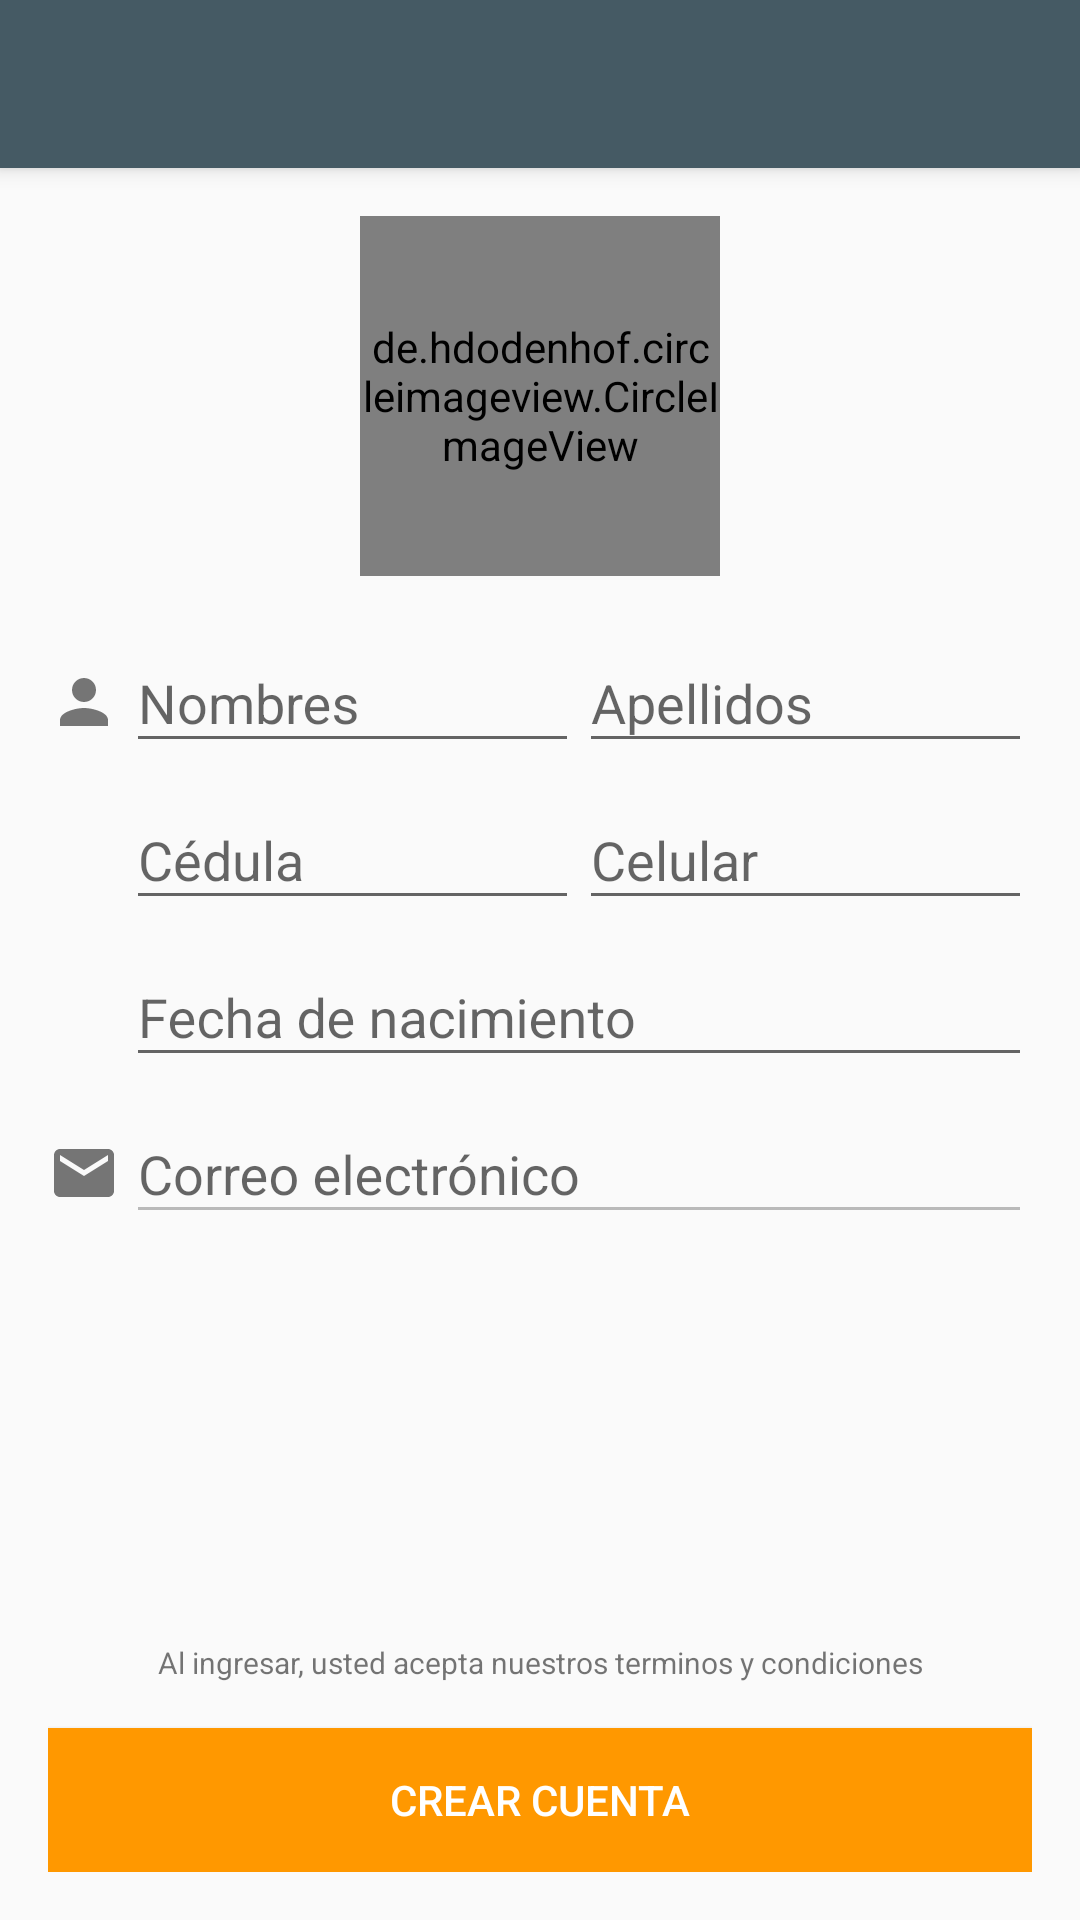

This screen was rendered from an Android layout file. Write that file and the resources it references.
<!-- AndroidManifest.xml: activity theme AppTheme.NoActionBar -->
<!-- res/layout/activity_registrer_user.xml -->
<?xml version="1.0" encoding="utf-8"?>
<android.support.design.widget.CoordinatorLayout xmlns:android="http://schemas.android.com/apk/res/android"
    xmlns:app="http://schemas.android.com/apk/res-auto"
    xmlns:tools="http://schemas.android.com/tools"
    android:id="@+id/container_login"
    android:layout_width="match_parent"
    android:layout_height="match_parent"
    android:fitsSystemWindows="true"
    tools:context=".init.login.ui.LoginActivity">

    <android.support.design.widget.AppBarLayout
        android:layout_width="match_parent"
        android:layout_height="wrap_content"
        android:theme="@style/AppTheme.AppBarOverlay">

        <android.support.v7.widget.Toolbar
            android:id="@+id/toolbar"
            android:layout_width="match_parent"
            android:layout_height="wrap_content"
            app:popupTheme="@style/AppTheme.PopupOverlay" />
    </android.support.design.widget.AppBarLayout>


    <RelativeLayout
        android:layout_width="match_parent"
        android:layout_height="wrap_content"
        android:paddingBottom="@dimen/activity_vertical_margin"
        android:paddingLeft="@dimen/activity_horizontal_margin"
        android:paddingRight="@dimen/activity_horizontal_margin"
        android:paddingTop="@dimen/activity_vertical_margin"
        app:layout_behavior="@string/appbar_scrolling_view_behavior">


        <de.hdodenhof.circleimageview.CircleImageView
            android:id="@+id/civ_photo_user"
            android:layout_width="120dp"
            android:layout_height="120dp"
            android:layout_alignParentTop="true"
            android:layout_centerHorizontal="true"
            android:src="@drawable/ic_login_fb"
            app:civ_border_color="@color/colorPrimary"
            app:civ_border_width="1dp" />


        <RelativeLayout
            android:layout_width="match_parent"
            android:layout_height="wrap_content"
            android:layout_below="@+id/civ_photo_user"
            android:layout_marginTop="10dp">

            <ImageView
                android:id="@+id/icon_user"
                android:layout_width="wrap_content"
                android:layout_height="wrap_content"
                android:paddingRight="2dp"
                android:paddingTop="20dp"
                app:srcCompat="@drawable/ic_person" />

            <LinearLayout
                android:id="@+id/ll_info_user"
                android:layout_width="match_parent"
                android:layout_height="wrap_content"
                android:layout_toEndOf="@+id/icon_user"
                android:layout_toRightOf="@+id/icon_user"
                android:orientation="vertical">

                <LinearLayout
                    android:layout_width="match_parent"
                    android:layout_height="wrap_content"
                    android:orientation="horizontal">


                    <android.support.design.widget.TextInputLayout
                        android:id="@+id/til_name"
                        android:layout_width="match_parent"
                        android:layout_height="wrap_content"
                        android:layout_weight="0.5">

                        <EditText
                            android:id="@+id/et_name"
                            android:layout_width="match_parent"
                            android:layout_height="wrap_content"
                            android:hint="@string/registration.message.name"
                            android:inputType="" />

                    </android.support.design.widget.TextInputLayout>

                    <android.support.design.widget.TextInputLayout
                        android:id="@+id/til_lastname"
                        android:layout_width="match_parent"
                        android:layout_height="wrap_content"
                        android:layout_weight="0.5">


                        <EditText
                            android:id="@+id/et_lastname"
                            android:layout_width="match_parent"
                            android:layout_height="wrap_content"
                            android:hint="@string/registration.message.lastname"
                            android:inputType="text" />

                    </android.support.design.widget.TextInputLayout>
                </LinearLayout>

                <LinearLayout
                    android:layout_width="match_parent"
                    android:layout_height="wrap_content"
                    android:orientation="horizontal">

                    <android.support.design.widget.TextInputLayout
                        android:id="@+id/til_dni"
                        android:layout_width="match_parent"
                        android:layout_height="wrap_content"
                        android:layout_weight="0.5">

                        <EditText
                            android:id="@+id/et_dni"
                            android:layout_width="match_parent"
                            android:layout_height="wrap_content"
                            android:layout_alignParentTop="true"
                            android:layout_centerHorizontal="true"
                            android:hint="@string/login.message.dni"
                            android:inputType="text" />

                    </android.support.design.widget.TextInputLayout>


                    <android.support.design.widget.TextInputLayout
                        android:id="@+id/til_phone"
                        android:layout_width="match_parent"
                        android:layout_height="wrap_content"
                        android:layout_weight="0.5">

                        <EditText
                            android:id="@+id/et_phone"
                            android:layout_width="match_parent"
                            android:layout_height="wrap_content"
                            android:hint="@string/registration.message.phone"
                            android:inputType="none" />

                    </android.support.design.widget.TextInputLayout>

                </LinearLayout>

                <android.support.design.widget.TextInputLayout
                    android:id="@+id/til_birthdate"
                    android:layout_width="match_parent"
                    android:layout_height="wrap_content"
                    android:layout_weight="0.5">

                    <EditText
                        android:id="@+id/et_birthdate"
                        android:layout_width="match_parent"
                        android:layout_height="wrap_content"
                        android:hint="@string/registration.message.birthdate"
                        android:inputType="none" />

                </android.support.design.widget.TextInputLayout>


            </LinearLayout>

            <ImageView
                android:id="@+id/icon_email"
                android:layout_width="wrap_content"
                android:layout_height="wrap_content"
                android:layout_below="@+id/ll_info_user"
                android:paddingRight="2dp"
                android:paddingTop="20dp"
                app:srcCompat="@drawable/ic_email" />

            <LinearLayout
                android:layout_width="match_parent"
                android:layout_height="wrap_content"
                android:layout_below="@+id/ll_info_user"
                android:layout_toEndOf="@+id/icon_email"
                android:layout_toRightOf="@+id/icon_email"
                android:orientation="vertical">

                <android.support.design.widget.TextInputLayout
                    android:id="@+id/til_email"
                    android:layout_width="match_parent"
                    android:layout_height="wrap_content"
                    android:layout_weight="0.5">

                    <EditText
                        android:id="@+id/et_email"
                        android:layout_width="match_parent"
                        android:layout_height="wrap_content"
                        android:layout_alignParentTop="true"
                        android:layout_centerHorizontal="true"
                        android:enabled="false"
                        android:hint="@string/registration.message.email"
                        android:inputType="text" />

                </android.support.design.widget.TextInputLayout>

                <android.support.design.widget.TextInputLayout
                    android:id="@+id/til_password"
                    android:layout_width="match_parent"
                    android:layout_height="wrap_content"
                    android:layout_weight="0.5">

                    <EditText
                        android:id="@+id/et_password"
                        android:layout_width="match_parent"
                        android:layout_height="wrap_content"
                        android:layout_alignParentTop="true"
                        android:layout_centerHorizontal="true"
                        android:hint="@string/registration.message.password"
                        android:inputType="text"
                        android:visibility="gone" />

                </android.support.design.widget.TextInputLayout>
            </LinearLayout>


            <TextView
                android:layout_width="match_parent"
                android:layout_height="wrap_content"
                android:layout_above="@+id/btn_signup"
                android:layout_centerHorizontal="true"
                android:layout_marginBottom="15dp"
                android:gravity="center_horizontal"
                android:text="@string/registration.message.terms_condition"
                android:textSize="10sp" />

            <Button
                android:id="@+id/btn_signup"
                android:layout_width="match_parent"
                android:layout_height="wrap_content"
                android:layout_alignParentBottom="true"
                android:background="@color/colorAccent"
                android:text="@string/registration.button.create_account"
                android:textColor="@android:color/white" />
        </RelativeLayout>
    </RelativeLayout>
</android.support.design.widget.CoordinatorLayout>
<!-- resources referenced by this layout -->
<resources>
  <color name="colorAccent">#FF9800</color>
  <color name="colorPrimary">#455A64</color>
  <dimen name="activity_horizontal_margin">16dp</dimen>
  <dimen name="activity_vertical_margin">16dp</dimen>
  <!-- drawable ic_email (drawable) -->
  <vector xmlns:android="http://schemas.android.com/apk/res/android"
      android:width="24dp"
      android:height="24dp"
      android:viewportHeight="24.0"
      android:viewportWidth="24.0">
      <path
          android:fillColor="@color/colorSecondaryText"
          android:pathData="M20,4L4,4c-1.1,0 -1.99,0.9 -1.99,2L2,18c0,1.1 0.9,2 2,2h16c1.1,0 2,-0.9 2,-2L22,6c0,-1.1 -0.9,-2 -2,-2zM20,8l-8,5 -8,-5L4,6l8,5 8,-5v2z" />
  </vector>
  <!-- drawable ic_login_fb: png bitmap (drawable-hdpi, 1136 bytes) -->
  <!-- drawable ic_person (drawable) -->
  <vector xmlns:android="http://schemas.android.com/apk/res/android"
      android:width="24dp"
      android:height="24dp"
      android:viewportHeight="24.0"
      android:viewportWidth="24.0">
      <path
          android:fillColor="@color/colorSecondaryText"
          android:pathData="M12,12c2.21,0 4,-1.79 4,-4s-1.79,-4 -4,-4 -4,1.79 -4,4 1.79,4 4,4zM12,14c-2.67,0 -8,1.34 -8,4v2h16v-2c0,-2.66 -5.33,-4 -8,-4z" />
  </vector>
  <string name="login.message.dni">Cédula</string>
  <string name="registration.button.create_account">Crear Cuenta</string>
  <string name="registration.message.birthdate">Fecha de nacimiento</string>
  <string name="registration.message.email">Correo electrónico</string>
  <string name="registration.message.lastname">Apellidos</string>
  <string name="registration.message.name">Nombres</string>
  <string name="registration.message.password">Contrasena</string>
  <string name="registration.message.phone">Celular</string>
  <string name="registration.message.terms_condition">Al ingresar, usted acepta nuestros terminos y condiciones</string>
  <style name="AppTheme.AppBarOverlay" parent="ThemeOverlay.AppCompat.Dark.ActionBar" />
  <style name="AppTheme.PopupOverlay" parent="ThemeOverlay.AppCompat.Light" />
  <style name="AppTheme.NoActionBar">
          <item name="windowActionBar">false</item>
          <item name="windowNoTitle">true</item>
      </style>
  <color name="colorSecondaryText">#757575</color>
</resources>
